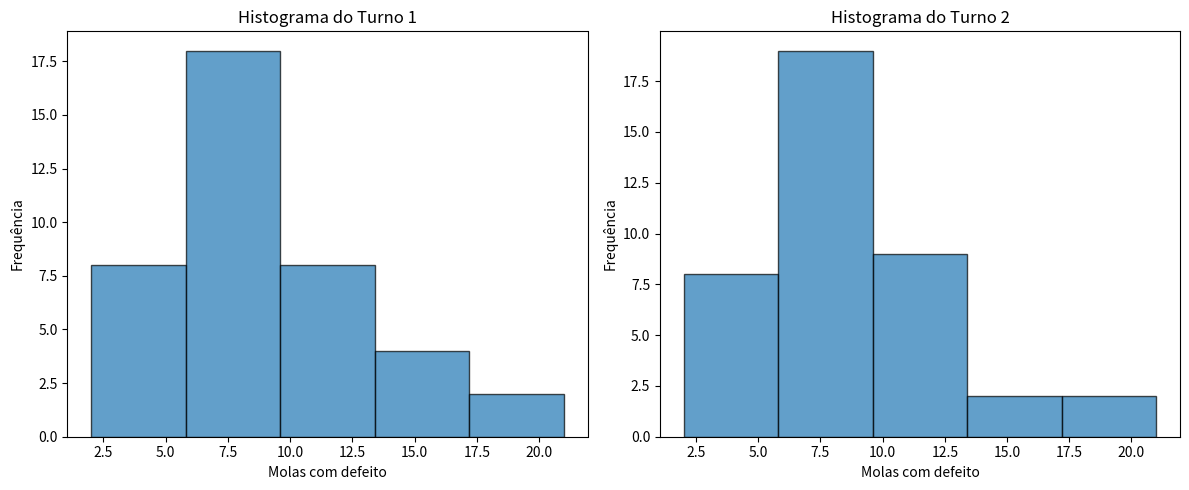
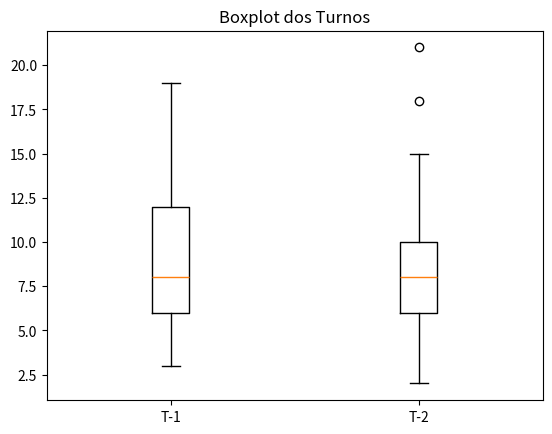

Write the Python code that produced these figures, in order.
# Um fabricante de molas está interessado em implementar um sistema de controle da qualidade para monitorar seu processo de produção.
# Como parte desse sistema de qualidade, foi decidido registrar o número de molas fora de conformidade, em cada batelada de produção, de
# tamanho igual a 50. Durante a produção, 40 bateladas de dados foram coletadas referentes à produção dos turnos 1 e 2.

# (a) Identifique se existem outliers ; (b) Construa box-plots e histogramas comparativos (use 5 intervalos de classe)
# (c) Que tipo de informação o cálculo dos quartis contêm? (c) Comparando as medidas de dispersão, o que você conclui? (d) Fazendo uma
# análise descritiva geral dos dados qual é o resultado da comparação dos dois turnos?

import numpy as np
import matplotlib.pyplot as plt

T1_data = [9, 12, 6, 9, 7, 14, 12, 4, 6, 7, 8, 5, 9, 7, 8, 11, 3, 6, 7, 7, 11, 4, 4, 8, 7, 5, 6, 4, 5, 8, 19, 9, 18, 12, 11, 17, 15, 17, 13, 13]
T2_data = [10, 5, 9, 8, 10, 11, 10, 7, 7, 13, 11, 8, 6, 4, 2, 15, 13, 8, 8, 7, 5, 11, 9, 7, 9, 21, 3, 6, 8, 7, 18, 10, 4, 8, 7, 5, 6, 4, 15, 8]

# NumPy arrays
T1 = np.array(T1_data)
T2 = np.array(T2_data)

T1_Q1 = np.percentile(T1, [25])
T1_Q3 = np.percentile(T1, [75])
T2_Q1 = np.percentile(T2, [25])
T2_Q3 = np.percentile(T2, [75])
print("T1: Q1 - ", T1_Q1, " e Q3 - ", T1_Q3)
print("T2: Q1 - ", T2_Q1, " e Q3 - ", T2_Q3)

# Histogramas
bins = np.linspace(min(min(T1), min(T2)), max(max(T1), max(T2)), 6) 

plt.figure(figsize=(12, 5))
plt.subplot(1, 2, 1)
plt.hist(T1, bins=bins, edgecolor='black', alpha=0.7)
plt.title('Histograma do Turno 1')
plt.xlabel('Molas com defeito')
plt.ylabel('Frequência')

plt.subplot(1, 2, 2)
plt.hist(T2, bins=bins, edgecolor='black', alpha=0.7)
plt.title('Histograma do Turno 2')
plt.xlabel('Molas com defeito')
plt.ylabel('Frequência')

plt.tight_layout()
plt.show()

# Box plot
data = [T1_data, T2_data]
fig, ax = plt.subplots()
ax.boxplot(data)
ax.set_xticklabels(['T-1', 'T-2'])
plt.title('Boxplot dos Turnos')
plt.show()

# Medidas de dispersão
print("Turno 1:")
print("Média:", T1.mean())
print("Desvio Padrão:", T1.std())
print("Coef variancia:", T1.std()/T1.mean())
print("IQ:", T1_Q3-T1_Q1)
print("Amplitude:", max(T1) - min(T1))

print("Turno 2:")
print("Média:", T2.mean())
print("Desvio Padrão:", T2.std())
print("Coef variancia:", T2.std()/T2.mean())
print("IQ:", T2_Q3-T2_Q1)
print("Amplitude:", max(T2) - min(T2))